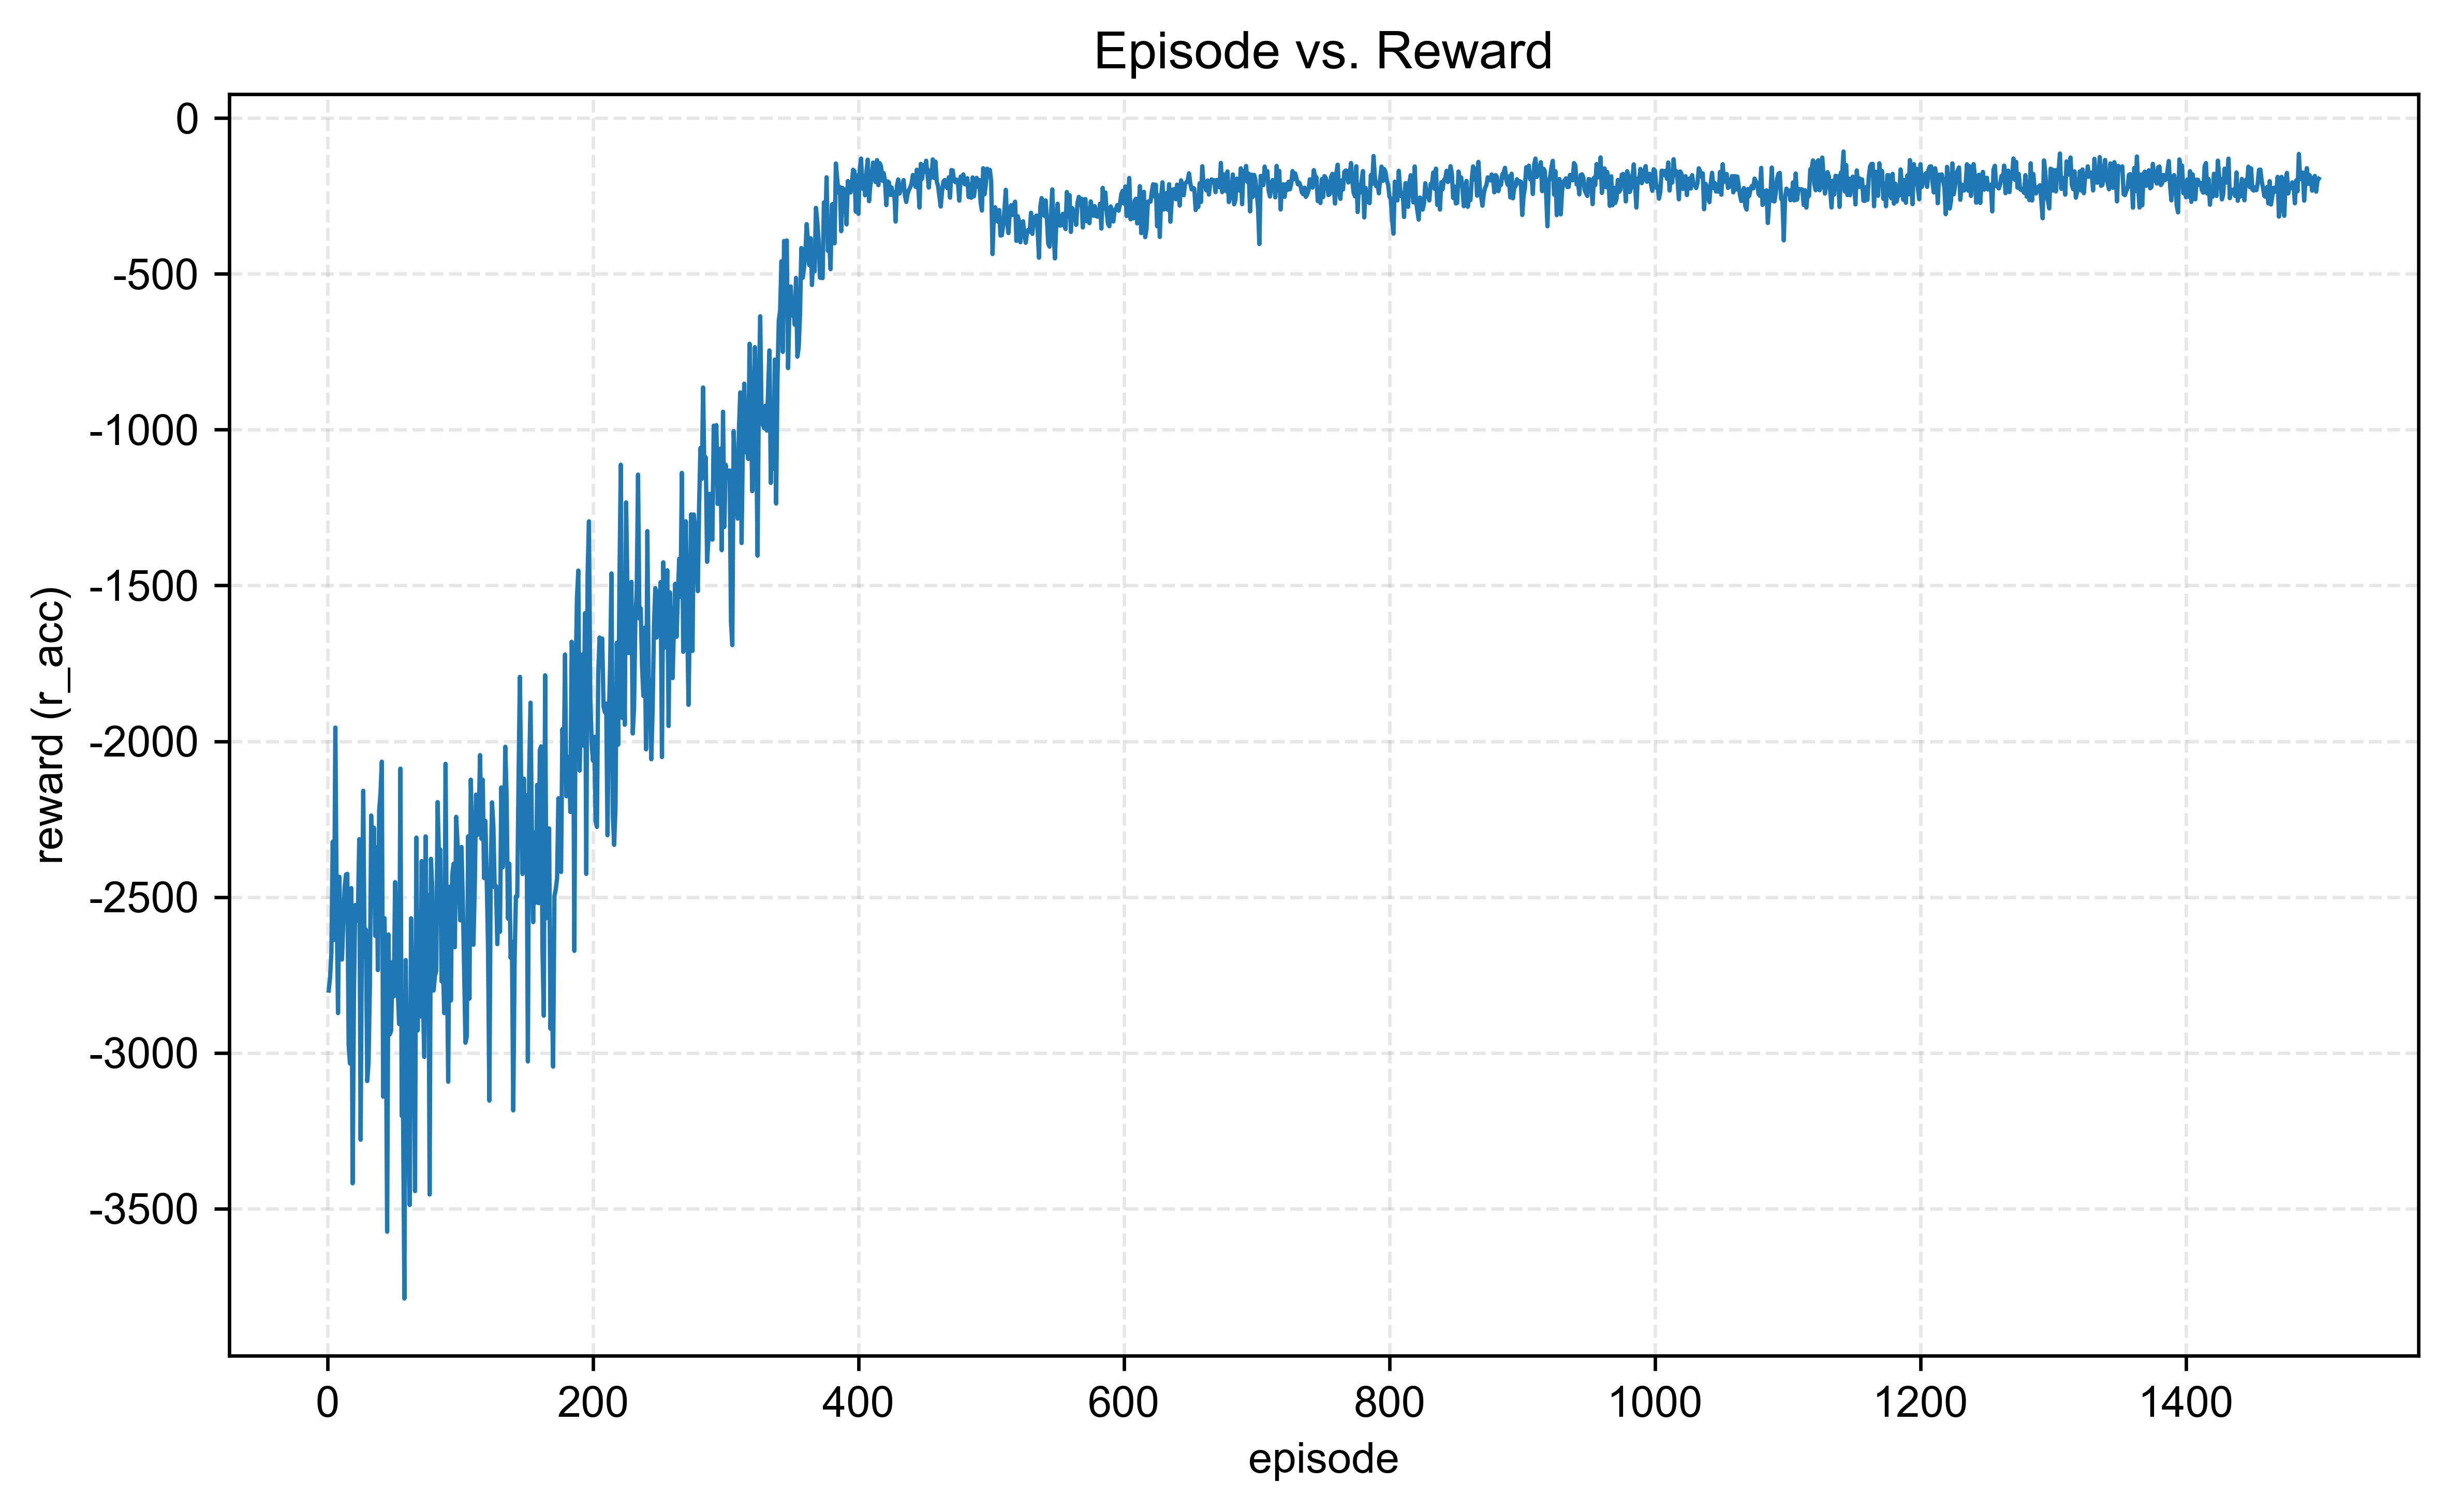

Source data for this figure (header and first rows):
episode, reward, r_acc, r_action
1, -2845, -2800, -44.61
2, -2798, -2758, -39.88
3, -2734, -2679, -54.37
4, -2374, -2322, -51.88
5, -2697, -2637, -60.12
6, -2019, -1956, -63.44
7, -2587, -2536, -51.22
8, -2923, -2872, -50.4
9, -2488, -2435, -53.77
10, -2695, -2641, -53.94
11, -2738, -2700, -37.4
12, -2640, -2578, -62.02
13, -2518, -2469, -49.59
14, -2474, -2427, -46.73
15, -2468, -2425, -42.43
16, -3030, -2974, -55.29
17, -3081, -3034, -47.04
18, -2533, -2471, -61.72
19, -3460, -3418, -41.88
20, -2863, -2808, -54.45
21, -2589, -2525, -63.89
22, -2628, -2576, -52.62
23, -2598, -2542, -55.5
24, -2357, -2314, -43.24
25, -3340, -3279, -61.76
26, -2680, -2627, -53.34
27, -2207, -2159, -48.06
28, -2752, -2693, -58.8
29, -2657, -2604, -52.67
30, -3129, -3090, -38.51
31, -3080, -3030, -50.13
32, -2833, -2783, -50.27
33, -2292, -2238, -54.24
34, -2580, -2527, -52.91
35, -2332, -2277, -55.25
36, -2673, -2624, -48.63
37, -2391, -2340, -51
38, -2780, -2734, -45.66
39, -2281, -2222, -58.43
40, -2216, -2167, -49.22
41, -2112, -2066, -46.84
42, -3182, -3140, -41.54
43, -2625, -2567, -58.01
44, -2869, -2811, -57.85
45, -3630, -3574, -56.36
46, -2673, -2620, -53.44
47, -2996, -2941, -55.81
48, -2962, -2929, -33.8
49, -2773, -2709, -64.44
50, -2856, -2818, -37.8
51, -2501, -2452, -48.93
52, -2642, -2592, -50.18
53, -2836, -2799, -37.43
54, -2955, -2907, -48.09
55, -2142, -2088, -54.54
56, -3262, -3202, -59.46
57, -3234, -3193, -41.53
58, -3837, -3788, -48.74
59, -2752, -2702, -49.87
60, -3075, -3033, -42.65
... 1,440 more rows
